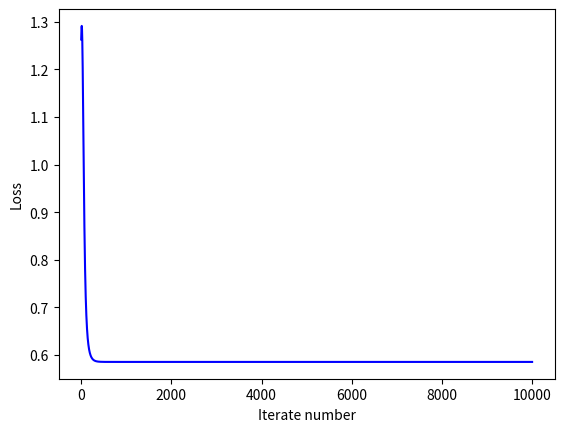

Write the Python code that produced this figure.
# -*- coding: utf-8 -*-
# [redacted]
# @Date  : 2018-09-02 17:58:35

import math
import numpy as np
import matplotlib.pyplot as plt


def sigmoid(z):
    return 1 / (1 + np.exp(-z))


def derivative_sigmoid(z):
    return z * (1 - z)


class Perception(object):

    def __init__(self, inputSize, alpha=0.1):
        self.theta = np.random.randn(inputSize)
        self.alpha = alpha
        self.active_result = None
        self.input_x = None

    def percept(self, input_x):
        self.input_x = input_x
        self.active_result = sigmoid(self.theta.dot(input_x.T))
        return self.active_result

    def bw_percept(self, x_delta):
        # print(x_delta.shape)
        self.theta += self.alpha * (x_delta * self.input_x)
        x_error = x_delta * self.theta
        perception_delta = x_error * \
            derivative_sigmoid(self.active_result)
        return perception_delta


class Layer(object):

    def __init__(self):
        self.perceptions = None
        self.inputSize = 3
        self.perception_num = 3

    def set_inputSize(self, inputSize):
        self.inputSize = inputSize

    def set_perceptionsNum(self, perception_num):
        self.perception_num = perception_num

    def set_perceptions(self):
        self.perceptions = [Perception(inputSize=self.inputSize)
                            for i in range(self.perception_num)]
        return self.perception_num

    def forward(self, x):
        forward_layer_output = []
        for perception in self.perceptions:
            forward_layer_output.append(perception.percept(x))
        return np.array(forward_layer_output)

    def backward(self, x_delta):
        backward_layer_output = []
        for perception in self.perceptions:
            backward_layer_output.append(
                perception.bw_percept(x_delta))
        return backward_layer_output

    def update_perception_weight(self, last_layer_delta):
        for perception in self.perceptions:
            perception.update_weight(last_layer_delta)


class NeuralNetwork(object):

    def __init__(self, X_train, Y_train):
        self.X_train = np.array(X_train, dtype=float)
        self.Y_train = np.array(Y_train, dtype=float)
        self.inputSize = self.X_train.shape[-1]
        self.outputSize = self.Y_train.shape[-1]
        self.layers = []

        firstLayer = Layer()
        firstLayer.set_inputSize(self.inputSize)
        perception_num = firstLayer.set_perceptions()

        outputLayer = Layer()
        outputLayer.set_perceptionsNum(self.outputSize)
        outputLayer.set_perceptions()

        self.layers = [firstLayer, outputLayer]

        for layer in self.layers[1:]:
            layer.set_inputSize(perception_num)
            perception_num = layer.set_perceptions()

    def use_expericence_layers(self):
        hidden_layers_num = int(
            math.sqrt(self.inputSize + self.outputSize) + 2)
        for i in range(hidden_layers_num):
            self.layers.insert(1, Layer())

    def add_hidden_layer(self, hidden_layer):
        self.hidden_layers.insert(0, hidden_layer)

    def remove_hidden_layer(self, remove_hidden_layer_num):
        if remove_hidden_layer_num == len(self.layers) - 1 or remove_hidden_layer_num == -1:
            print('[Error]Can not remove output layer.')
        if len(self.layers) <= 2:
            print('[Error]Can not remove layer anymore.')
        del self.layers[remove_hidden_layer_num]

    def show_layers(self):
        print("Input layer's perceptions' number:", self.inputSize)
        i = 0
        for layer in self.layers[:-1]:
            print("Layer %s's perceptions' number: %s" %
                  (str(i), str(len(layer.perceptions))))
        print("Output layer's perceptions' number:", self.outputSize)

    def forward(self, x):
        layer_ouput = self.layers[0].forward(x)
        for layer in self.layers[1:]:
            layer_ouput = layer.forward(layer_ouput)
        return layer_ouput

    def backward(self, layer_output, y):
        output_error = y - layer_output
        output_delta = output_error * derivative_sigmoid(layer_output)
        inverse_layers = (self.layers[::-1])[1:]
        for i in range(len(inverse_layers)):
            inverse_layer = inverse_layers[i]
            output_delta = inverse_layer.backward(output_delta)

    def train(self, iterate_num=100):
        iterate_axis = []
        loss_axis = []
        for i in range(iterate_num):
            total_error = 0
            for j in range(len(self.X_train)):
                x, y = self.X_train[j], self.Y_train[j]
                layer_output = self.forward(x)
                self.backward(layer_output, y)
                total_error += (y - layer_output)

            loss = ((total_error**2) / 2)[0]
            print('Loss:', loss)

            iterate_axis.append(i + 1)
            loss_axis.append(loss)
        return iterate_axis, loss_axis

    def show_gradient(self, iterate_axis, loss_axis):
        plt.plot(iterate_axis, loss_axis, color='blue')
        plt.xlabel('Iterate number')
        plt.ylabel('Loss')
        plt.show()

    def predict(self):
        pass


def main():
    # X = [[1, 1], [1, 0], [0, 1], [0, 0]]
    # Y = [[1], [1], [1], [0]]
    X = np.array(([2, 9], [1, 5], [3, 6]), dtype=float)
    Y = np.array(([92], [86], [89]), dtype=float)
    X = X / np.amax(X, axis=0)
    Y = Y / 100
    nn = NeuralNetwork(X, Y)
    iterate_axis, loss_axis = nn.train(10000)
    nn.show_gradient(iterate_axis, loss_axis)


if __name__ == '__main__':
    main()
